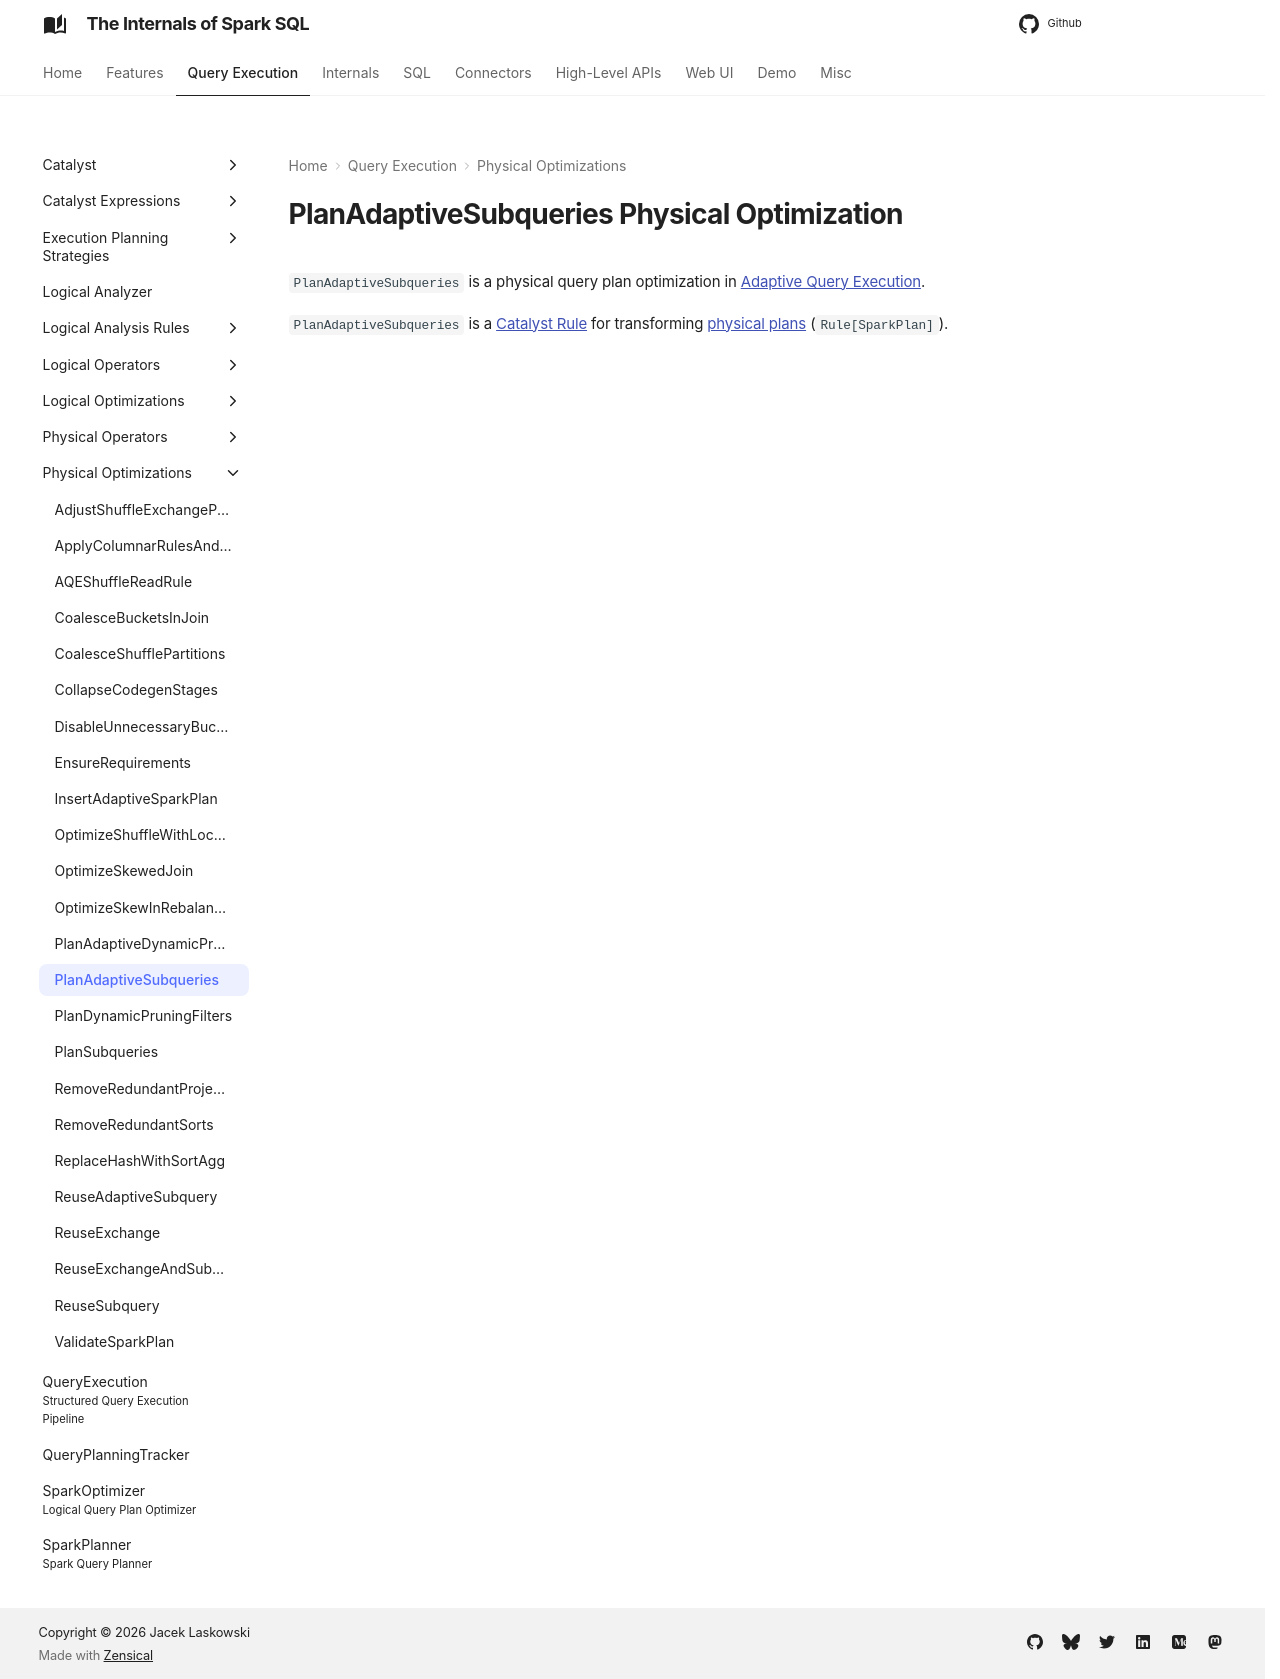

repository: japila-books/spark-sql-internals · page: physical-optimizations/PlanAdaptiveSubqueries/index.html · generator: mkdocs

---
title: PlanAdaptiveSubqueries
---

# PlanAdaptiveSubqueries Physical Optimization

`PlanAdaptiveSubqueries` is a physical query plan optimization in [Adaptive Query Execution](../adaptive-query-execution/index.md).

`PlanAdaptiveSubqueries` is a [Catalyst Rule](../catalyst/Rule.md) for transforming [physical plans](../physical-operators/SparkPlan.md) (`Rule[SparkPlan]`).
